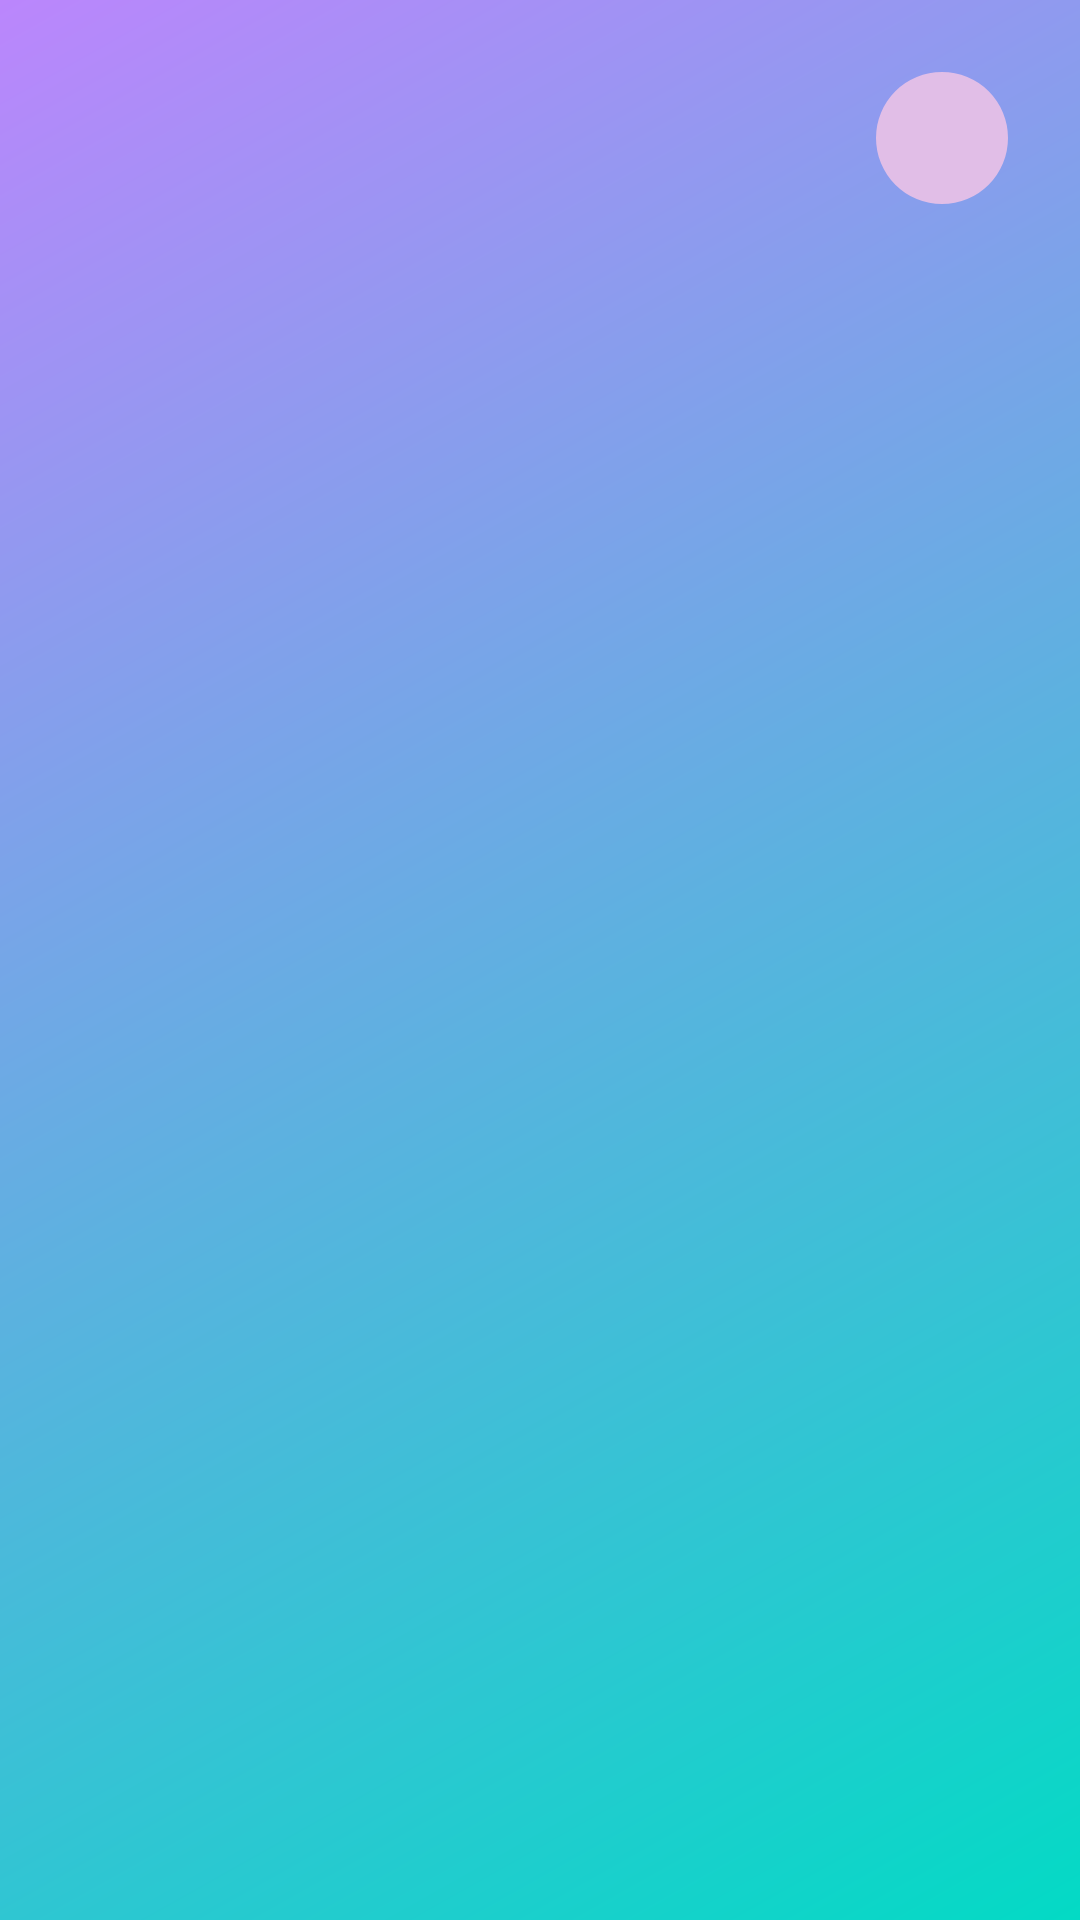

Write the Android layout XML for this screen, with the resource values it uses.
<!-- AndroidManifest.xml: activity theme Theme.AndroidPlayground.NoActionBar -->
<!-- res/layout/activity_dashboard.xml -->
<?xml version="1.0" encoding="utf-8"?>
<androidx.constraintlayout.widget.ConstraintLayout xmlns:android="http://schemas.android.com/apk/res/android"
    xmlns:app="http://schemas.android.com/apk/res-auto"
    xmlns:tools="http://schemas.android.com/tools"
    android:layout_width="match_parent"
    android:layout_height="match_parent"
    android:background="@drawable/gradient_background"
    tools:context=".activities.dashboard.DashboardActivity">

    <TextView
        android:id="@+id/titleText"
        android:layout_width="wrap_content"
        android:layout_height="wrap_content"
        android:layout_marginStart="16dp"
        android:layout_marginTop="16dp"
        android:text="@string/app_name"
        android:textColor="@android:color/white"
        android:textSize="20sp"
        android:textStyle="bold"
        android:visibility="gone"
        app:layout_constraintStart_toStartOf="parent"
        app:layout_constraintTop_toTopOf="parent" />

    <com.google.android.material.imageview.ShapeableImageView
        android:id="@+id/userIcon"
        android:layout_width="60dp"
        android:layout_height="60dp"
        android:layout_marginEnd="16dp"
        android:layout_marginTop="16dp"
        android:background="@drawable/circle_background"
        android:padding="8dp"
        android:src="@drawable/ic_profile_placeholder"
        android:scaleType="centerCrop"
        app:layout_constraintEnd_toEndOf="parent"
        app:layout_constraintTop_toTopOf="parent"
        app:shapeAppearanceOverlay="@style/CircleImageView"
        tools:ignore="MissingClass" />

    <androidx.recyclerview.widget.RecyclerView
        android:id="@+id/topicsRecyclerView"
        android:layout_width="match_parent"
        android:layout_height="0dp"
        android:layout_marginTop="50dp"
        android:clipToPadding="false"
        android:padding="16dp"
        app:layout_constraintBottom_toBottomOf="parent"
        app:layout_constraintTop_toBottomOf="@+id/titleText" />

    <com.google.android.material.button.MaterialButton
        android:id="@+id/signInButton"
        android:layout_width="wrap_content"
        android:layout_height="wrap_content"
        android:layout_margin="16dp"
        android:text="Sign In"
        android:visibility="gone"
        app:layout_constraintBottom_toBottomOf="parent"
        app:layout_constraintEnd_toEndOf="parent"
        app:layout_constraintStart_toStartOf="parent" />

</androidx.constraintlayout.widget.ConstraintLayout>
<!-- resources referenced by this layout -->
<resources>
  <!-- drawable circle_background (drawable) -->
  <?xml version="1.0" encoding="utf-8"?>
  <shape xmlns:android="http://schemas.android.com/apk/res/android"
      android:shape="oval">
      <solid android:color="@color/purple_100" />
      <stroke
          android:width="2dp"
          android:color="@color/purple_500" />
  </shape>
  <!-- drawable gradient_background (drawable) -->
  <?xml version="1.0" encoding="utf-8"?>
  <shape xmlns:android="http://schemas.android.com/apk/res/android">
      <gradient
          android:angle="135"
          android:endColor="@color/purple_200"
          android:startColor="@color/teal_200"
          android:type="linear" />
  </shape>
  <string name="app_name">Android Playground</string>
  <style name="CircleImageView" parent="">
          <item name="cornerFamily">rounded</item>
          <item name="cornerSize">50%</item>
      </style>
  <style name="Theme.AndroidPlayground.NoActionBar">
          <item name="windowActionBar">false</item>
          <item name="windowNoTitle">true</item>
      </style>
  <color name="purple_100">#E1BEE7</color>
  <color name="purple_500">#FF6200EE</color>
  <color name="purple_200">#FFBB86FC</color>
  <color name="teal_200">#FF03DAC5</color>
</resources>
